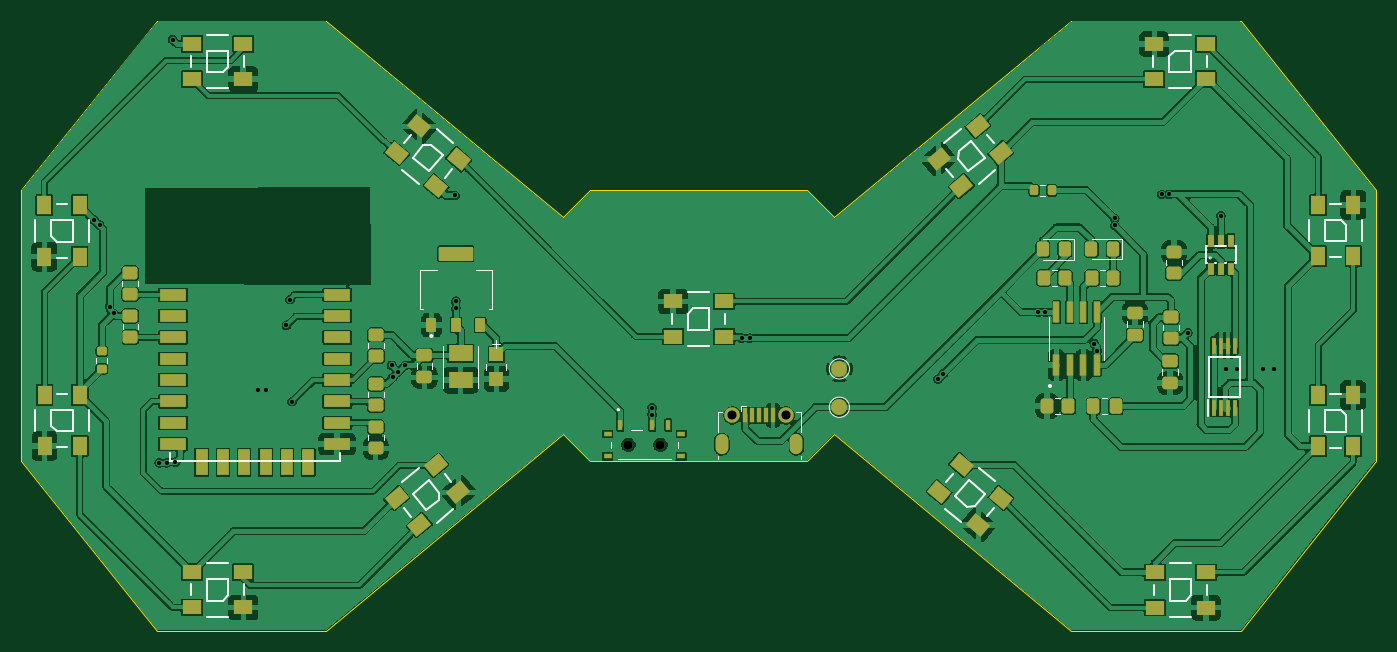
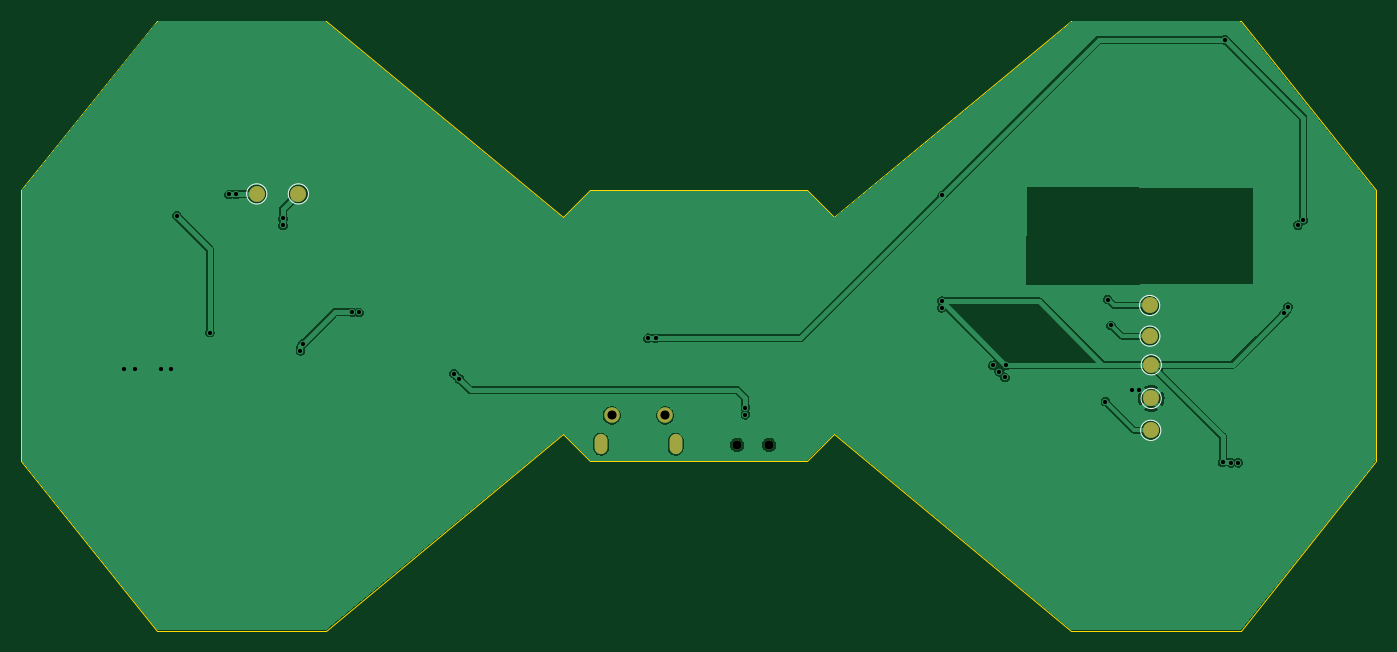
Circuit board: 10 layer files. Board 127.0 x 57.2 mm.
- bottom_copper: glowtie-B_Cu.gbr (71719 bytes)
- bottom_mask: glowtie-B_Mask.gbr (883 bytes)
- paste: glowtie-B_Paste.gbr (454 bytes)
- bottom_silk: glowtie-B_Silkscreen.gbr (994 bytes)
- outline: glowtie-Edge_Cuts.gbr (1504 bytes)
- top_copper: glowtie-F_Cu.gbr (352990 bytes)
- top_mask: glowtie-F_Mask.gbr (7281 bytes)
- paste: glowtie-F_Paste.gbr (6969 bytes)
- top_silk: glowtie-F_Silkscreen.gbr (11705 bytes)
- drill: glowtie.drl (1251 bytes)

=== bottom_copper: glowtie-B_Cu.gbr (71719 bytes, source omitted) ===
=== bottom_mask: glowtie-B_Mask.gbr ===
%TF.GenerationSoftware,KiCad,Pcbnew,(7.0.0)*%
%TF.CreationDate,2023-08-19T05:22:45+05:30*%
%TF.ProjectId,glowtie,676c6f77-7469-4652-9e6b-696361645f70,rev?*%
%TF.SameCoordinates,Original*%
%TF.FileFunction,Soldermask,Bot*%
%TF.FilePolarity,Negative*%
%FSLAX46Y46*%
G04 Gerber Fmt 4.6, Leading zero omitted, Abs format (unit mm)*
G04 Created by KiCad (PCBNEW (7.0.0)) date 2023-08-19 05:22:45*
%MOMM*%
%LPD*%
G01*
G04 APERTURE LIST*
%ADD10C,0.850000*%
%ADD11O,1.200000X1.900000*%
%ADD12C,1.450000*%
%ADD13C,1.500000*%
G04 APERTURE END LIST*
D10*
X74825000Y-63875000D03*
X77825000Y-63875000D03*
D11*
X83574999Y-63812499D03*
D12*
X84575000Y-61112500D03*
X89575000Y-61112500D03*
D11*
X90574999Y-63812499D03*
D13*
X39020000Y-59520000D03*
X39160000Y-50810000D03*
X122850000Y-40350000D03*
X39060000Y-62510000D03*
X39010000Y-56370000D03*
X118950000Y-40350000D03*
X39140000Y-53680000D03*
M02*

=== paste: glowtie-B_Paste.gbr ===
%TF.GenerationSoftware,KiCad,Pcbnew,(7.0.0)*%
%TF.CreationDate,2023-08-19T05:22:45+05:30*%
%TF.ProjectId,glowtie,676c6f77-7469-4652-9e6b-696361645f70,rev?*%
%TF.SameCoordinates,Original*%
%TF.FileFunction,Paste,Bot*%
%TF.FilePolarity,Positive*%
%FSLAX46Y46*%
G04 Gerber Fmt 4.6, Leading zero omitted, Abs format (unit mm)*
G04 Created by KiCad (PCBNEW (7.0.0)) date 2023-08-19 05:22:45*
%MOMM*%
%LPD*%
G01*
G04 APERTURE LIST*
G04 APERTURE END LIST*
M02*

=== bottom_silk: glowtie-B_Silkscreen.gbr ===
%TF.GenerationSoftware,KiCad,Pcbnew,(7.0.0)*%
%TF.CreationDate,2023-08-19T05:22:45+05:30*%
%TF.ProjectId,glowtie,676c6f77-7469-4652-9e6b-696361645f70,rev?*%
%TF.SameCoordinates,Original*%
%TF.FileFunction,Legend,Bot*%
%TF.FilePolarity,Positive*%
%FSLAX46Y46*%
G04 Gerber Fmt 4.6, Leading zero omitted, Abs format (unit mm)*
G04 Created by KiCad (PCBNEW (7.0.0)) date 2023-08-19 05:22:45*
%MOMM*%
%LPD*%
G01*
G04 APERTURE LIST*
%ADD10C,0.120000*%
G04 APERTURE END LIST*
D10*
X39970000Y-59520000D02*
G75*
G03*
X39970000Y-59520000I-950000J0D01*
G01*
X40110000Y-50810000D02*
G75*
G03*
X40110000Y-50810000I-950000J0D01*
G01*
X123800000Y-40350000D02*
G75*
G03*
X123800000Y-40350000I-950000J0D01*
G01*
X40010000Y-62510000D02*
G75*
G03*
X40010000Y-62510000I-950000J0D01*
G01*
X39960000Y-56370000D02*
G75*
G03*
X39960000Y-56370000I-950000J0D01*
G01*
X119900000Y-40350000D02*
G75*
G03*
X119900000Y-40350000I-950000J0D01*
G01*
X40090000Y-53680000D02*
G75*
G03*
X40090000Y-53680000I-950000J0D01*
G01*
M02*

=== outline: glowtie-Edge_Cuts.gbr ===
%TF.GenerationSoftware,KiCad,Pcbnew,(7.0.0)*%
%TF.CreationDate,2023-08-19T05:22:45+05:30*%
%TF.ProjectId,glowtie,676c6f77-7469-4652-9e6b-696361645f70,rev?*%
%TF.SameCoordinates,Original*%
%TF.FileFunction,Profile,NP*%
%FSLAX46Y46*%
G04 Gerber Fmt 4.6, Leading zero omitted, Abs format (unit mm)*
G04 Created by KiCad (PCBNEW (7.0.0)) date 2023-08-19 05:22:45*
%MOMM*%
%LPD*%
G01*
G04 APERTURE LIST*
%TA.AperFunction,Profile*%
%ADD10C,0.100000*%
%TD*%
G04 APERTURE END LIST*
D10*
X132220000Y-81280000D02*
X116345000Y-81280000D01*
X30620000Y-24130000D02*
X17920000Y-40005000D01*
X17920000Y-65405000D02*
X30620000Y-81280000D01*
X30620000Y-24130000D02*
X46495000Y-24130000D01*
X144920000Y-65405000D02*
X132220000Y-81280000D01*
X91580000Y-40005000D02*
X94120000Y-42545000D01*
X81420000Y-65405000D02*
X91580000Y-65405000D01*
X68720000Y-42545000D02*
X46495000Y-24130000D01*
X144920000Y-65405000D02*
X144920000Y-40005000D01*
X71260000Y-65405000D02*
X68720000Y-62865000D01*
X30620000Y-81280000D02*
X46495000Y-81280000D01*
X91580000Y-65405000D02*
X94120000Y-62865000D01*
X17920000Y-40005000D02*
X17920000Y-65405000D01*
X81420000Y-65405000D02*
X71260000Y-65405000D01*
X68720000Y-42545000D02*
X71260000Y-40005000D01*
X71260000Y-40005000D02*
X91580000Y-40005000D01*
X116345000Y-24130000D02*
X94120000Y-42545000D01*
X132220000Y-24130000D02*
X144920000Y-40005000D01*
X46495000Y-81280000D02*
X68720000Y-62865000D01*
X116345000Y-81280000D02*
X94120000Y-62865000D01*
X132220000Y-24130000D02*
X116345000Y-24130000D01*
M02*

=== top_copper: glowtie-F_Cu.gbr (352990 bytes, source omitted) ===
=== top_mask: glowtie-F_Mask.gbr (7281 bytes, source omitted) ===
=== paste: glowtie-F_Paste.gbr (6969 bytes, source omitted) ===
=== top_silk: glowtie-F_Silkscreen.gbr (11705 bytes, source omitted) ===
=== drill: glowtie.drl ===
M48
; DRILL file {KiCad (7.0.0)} date Sat Aug 19 05:22:42 2023
; FORMAT={-:-/ absolute / metric / decimal}
; #@! TF.CreationDate,2023-08-19T05:22:42+05:30
; #@! TF.GenerationSoftware,Kicad,Pcbnew,(7.0.0)
; #@! TF.FileFunction,MixedPlating,1,2
FMAT,2
METRIC
; #@! TA.AperFunction,Plated,PTH,ViaDrill
T1C0.400
; #@! TA.AperFunction,Plated,PTH,ComponentDrill
T2C0.600
; #@! TA.AperFunction,Plated,PTH,ComponentDrill
T3C0.850
; #@! TA.AperFunction,NonPlated,NPTH,ComponentDrill
T4C0.850
%
G90
G05
T1
X24.75Y-42.8
X25.275Y-43.275
X26.2Y-50.95
X26.575Y-51.55
X30.85Y-65.55
X31.55Y-65.55
X32.1Y-25.9
X32.325Y-65.5
X40.15Y-58.7
X40.825Y-58.725
X42.775Y-52.675
X43.1Y-50.25
X43.3Y-59.825
X52.625Y-56.4
X52.725Y-57.55
X53.25Y-57.025
X53.875Y-56.425
X58.6Y-40.5
X58.65Y-50.4
X58.65Y-51.05
X77.05Y-60.4
X77.05Y-61.05
X85.475Y-53.875
X86.2Y-53.875
X103.85Y-57.7
X104.35Y-57.2
X113.25Y-51.45
X113.9Y-51.45
X118.5Y-54.375
X118.75Y-55.05
X120.4Y-42.65
X120.4Y-43.3
X124.8Y-40.4
X125.45Y-40.4
X127.25Y-53.35
X130.35Y-42.4
X130.85Y-56.725
X131.825Y-56.725
X134.275Y-56.75
X135.325Y-56.725
T3
X84.575Y-61.112
X89.575Y-61.112
T4
X74.825Y-63.875
X77.825Y-63.875
T2
G00X83.575Y-64.162
M15
G01X83.575Y-63.462
M16
G05
G00X90.575Y-63.462
M15
G01X90.575Y-64.162
M16
G05
T0
M30

